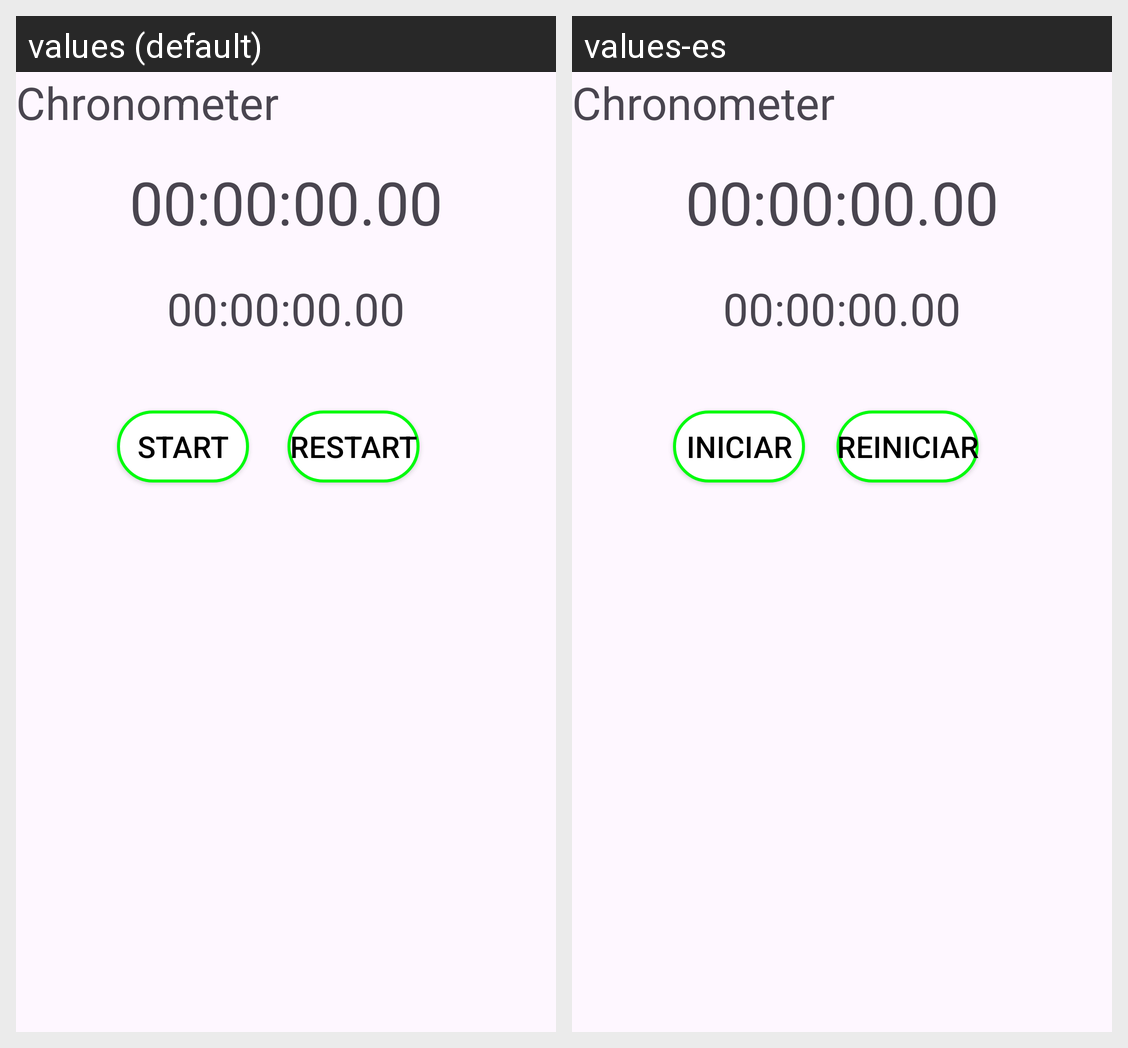

The Android screen above is rendered under two locales of the same app. Produce the string resources it draws, with the default and per-locale values.
Android screen res/layout/fragment_crono.xml rendered under 2 locales, left to right: values (default), values-es. Device: Nexus 5 (rendered at 1080×1920; each locale shown at half size, 540×960, under a caption strip naming it); theme Theme.FitChrono.
Strings drawn on this screen, with the default value and each locale's value (text and hints the layout hard-codes, and strings that could not be matched under every locale, appear in the picture but are not listed):

chronometer
  values: Chronometer
  values-es: Chronometer

buttonstart
  values: Start
  values-es: Iniciar

buttonrestart
  values: Restart
  values-es: Reiniciar
